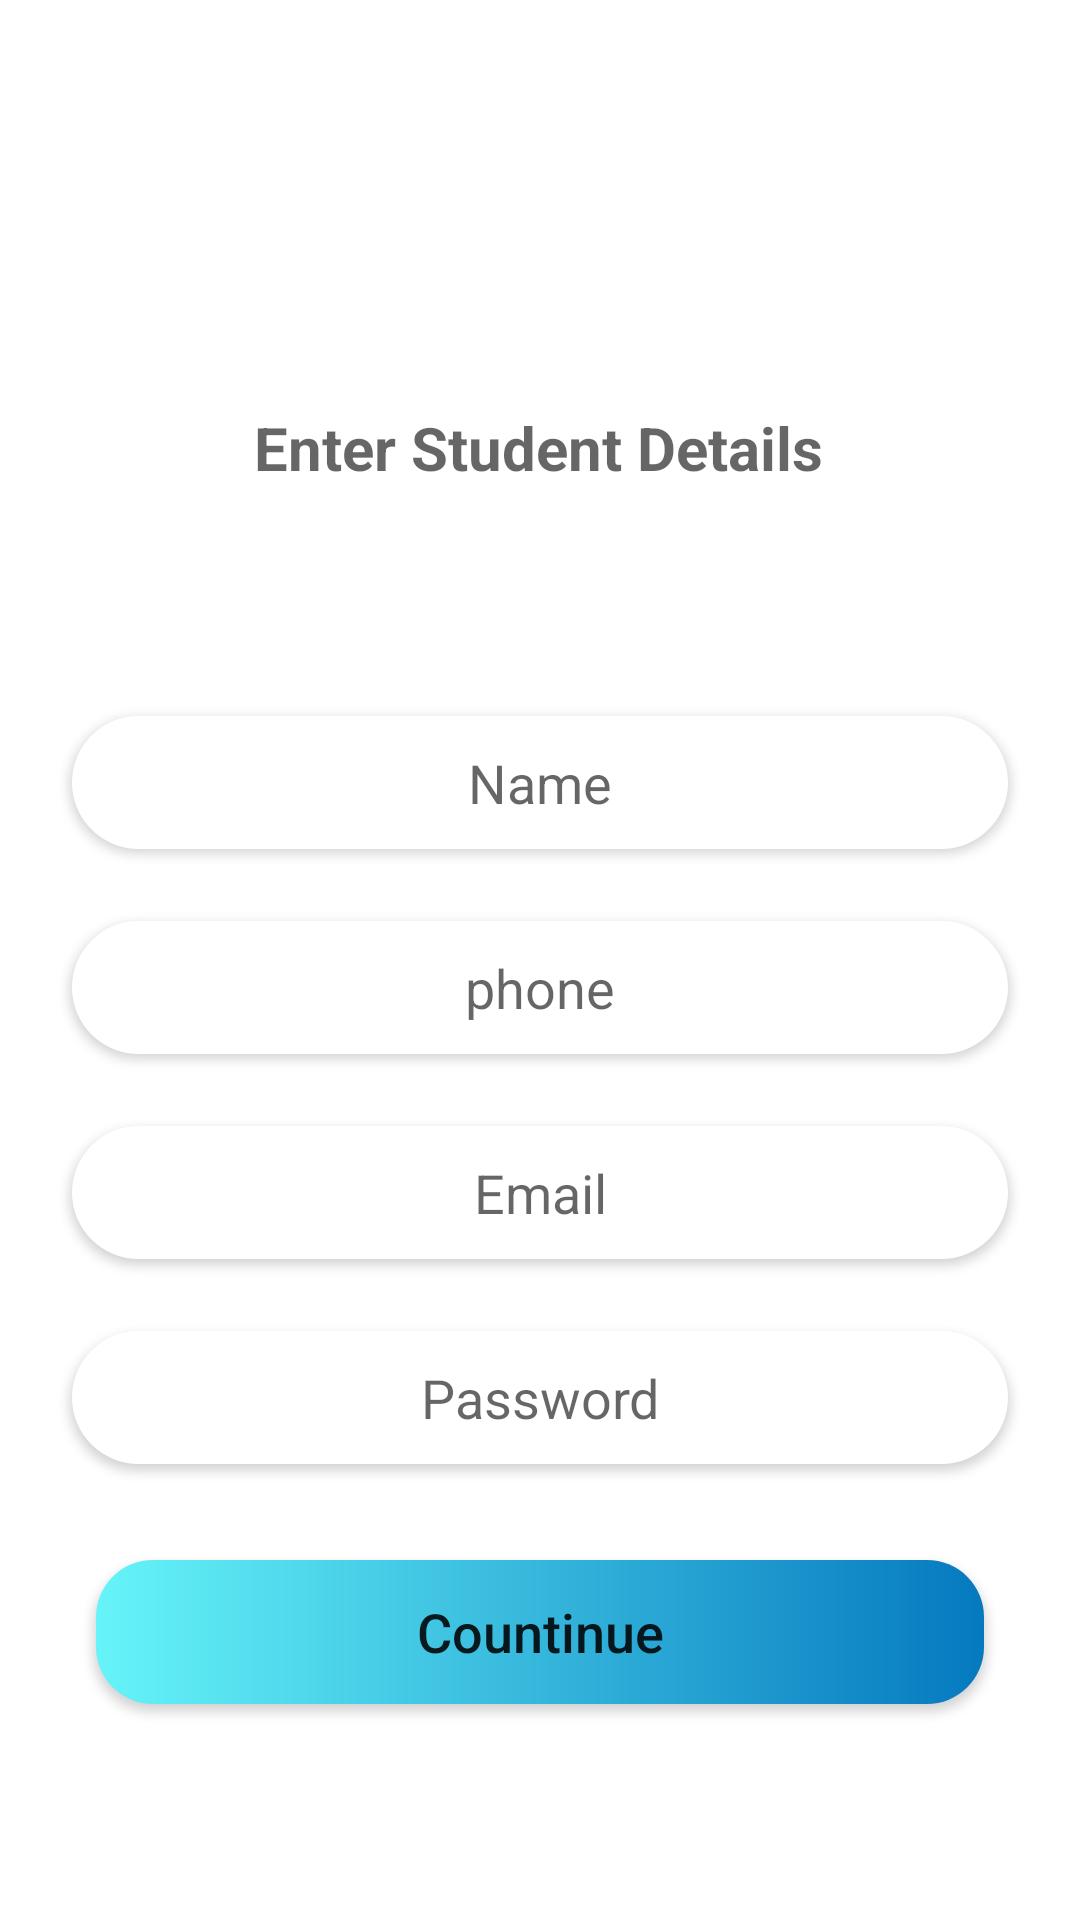

Here is an Android app screen rendered from its layout file. Give the layout XML and the strings, colors and styles it references.
<!-- AndroidManifest.xml: application theme Theme.RegistrationForm -->
<!-- res/layout/activity_register.xml -->
<?xml version="1.0" encoding="utf-8"?>
<androidx.constraintlayout.widget.ConstraintLayout xmlns:android="http://schemas.android.com/apk/res/android"
    xmlns:app="http://schemas.android.com/apk/res-auto"
    xmlns:tools="http://schemas.android.com/tools"
    android:id="@+id/Phone"
    android:layout_width="match_parent"
    android:layout_height="match_parent"
    android:background="@drawable/ic_iphone_6__7__8_plus___1__1_"


    tools:context=".RegisterActivity">

    <EditText
        android:id="@+id/Name"
        android:layout_width="0dp"
        android:layout_height="wrap_content"
        android:layout_marginStart="24dp"
        android:layout_marginEnd="24dp"
        android:layout_marginBottom="24dp"
        android:background="@drawable/custom_input"
        android:elevation="2dp"
        android:gravity="center"
        android:ems="10"
        android:hint="@string/name"
        android:inputType="textPersonName"
        android:padding="10dp"
        app:layout_constraintBottom_toTopOf="@+id/Phonee"
        app:layout_constraintEnd_toEndOf="parent"
        app:layout_constraintHorizontal_bias="1.0"
        app:layout_constraintStart_toStartOf="parent" />

    <EditText
        android:id="@+id/Phonee"
        android:layout_width="0dp"
        android:layout_height="wrap_content"
        android:layout_marginStart="24dp"
        android:layout_marginEnd="24dp"
        android:layout_marginBottom="24dp"
        android:background="@drawable/custom_input"
        android:elevation="2dp"
        android:gravity="center"
        android:ems="10"
        android:hint="@string/phone"
        android:inputType="phone"
        android:padding="10dp"
        app:layout_constraintBottom_toTopOf="@+id/EmailRegister"
        app:layout_constraintEnd_toEndOf="parent"
        app:layout_constraintHorizontal_bias="1.0"
        app:layout_constraintStart_toStartOf="parent" />

    <EditText
        android:id="@+id/PasswordRegister"
        android:layout_width="0dp"
        android:layout_height="wrap_content"
        android:layout_marginStart="24dp"
        android:layout_marginEnd="24dp"
        android:layout_marginBottom="32dp"
        android:background="@drawable/custom_input"
        android:elevation="2dp"
        android:ems="10"
        android:hint="@string/password"
        android:gravity="center"
        android:inputType="textPassword"
        android:padding="10dp"
        app:layout_constraintBottom_toTopOf="@+id/Countinue"
        app:layout_constraintEnd_toEndOf="parent"
        app:layout_constraintHorizontal_bias="0.0"
        app:layout_constraintStart_toStartOf="parent" />

    <TextView
        android:id="@+id/textView2"
        android:layout_width="wrap_content"
        android:layout_height="wrap_content"
        android:layout_marginBottom="76dp"
        android:text="@string/enter_student_details"
        style="@style/TextAppearance.AppCompat.Medium"
        android:textSize="20sp"
        android:textStyle="bold"
        app:layout_constraintBottom_toTopOf="@+id/Name"
        app:layout_constraintEnd_toEndOf="@+id/Name"
        app:layout_constraintHorizontal_bias="0.497"
        app:layout_constraintStart_toStartOf="@+id/Name" />

    <EditText
        android:id="@+id/EmailRegister"
        android:layout_width="0dp"
        android:layout_height="wrap_content"
        android:layout_marginStart="24dp"
        android:layout_marginEnd="24dp"
        android:layout_marginBottom="24dp"
        android:background="@drawable/custom_input"
        android:elevation="2dp"
        android:ems="10"
        android:hint="@string/email"
        android:gravity="center"
        android:inputType="textEmailAddress"
        android:padding="10dp"
        app:layout_constraintBottom_toTopOf="@+id/PasswordRegister"
        app:layout_constraintEnd_toEndOf="parent"
        app:layout_constraintHorizontal_bias="0.0"
        app:layout_constraintStart_toStartOf="parent" />

    <androidx.appcompat.widget.AppCompatButton
        android:id="@+id/Countinue"
        android:layout_width="0dp"
        android:layout_height="wrap_content"
        android:layout_marginStart="32dp"
        android:layout_marginEnd="32dp"
        android:layout_marginBottom="72dp"
        android:background="@drawable/custom_btn"
        android:text="@string/countinue"
        android:textAllCaps="false"
        android:textSize="18sp"
        app:layout_constraintBottom_toBottomOf="parent"
        app:layout_constraintEnd_toEndOf="parent"
        app:layout_constraintHorizontal_bias="0.0"
        app:layout_constraintStart_toStartOf="parent" />
</androidx.constraintlayout.widget.ConstraintLayout>
<!-- resources referenced by this layout -->
<resources>
  <!-- drawable custom_btn (drawable) -->
  <?xml version="1.0" encoding="utf-8"?>
  <shape xmlns:android="http://schemas.android.com/apk/res/android" android:shape="rectangle">
  
      <gradient android:startColor="#66F4F9" android:endColor="#0579BF"
          android:type = "linear"/>
      <corners android:radius="19dp"/>
  </shape>
  <!-- drawable custom_input (drawable) -->
  <?xml version="1.0" encoding="utf-8"?>
  <shape android:shape="rectangle" xmlns:android="http://schemas.android.com/apk/res/android">
      <solid android:color="@color/white"/>
      <corners android:radius="25dp"/>
  
  </shape>
  <!-- drawable ic_iphone_6__7__8_plus___1__1_ (drawable-night) -->
  <vector xmlns:android="http://schemas.android.com/apk/res/android"
      android:width="414dp"
      android:height="736dp"
      android:viewportWidth="414"
      android:viewportHeight="736">
      <group>
          <clip-path
              android:pathData="M0,0h414v736h-414z"/>
          <path
              android:pathData="M0,0h414v736h-414z"
              android:fillColor="#000000"/>
          <path
              android:pathData="M0,246.02c112.9,52.98 148.26,-42.14 239.72,-38.48s175.01,97.56 175.01,97.56v-332.1L0,-27"
              android:strokeAlpha="0.57"
              android:fillColor="#04050B"
              android:fillAlpha="0.57"/>
          <path
              android:pathData="M0,229.55c127.53,42.63 149.47,-30.23 245.82,-32.98S414.73,277.99 414.73,277.99L414.73,-43.48L0,-43.48"
              android:strokeAlpha="0.57"
              android:fillColor="#5e6df6"
              android:fillAlpha="0.57"/>
          <path
              android:pathData="M0,211.33c125.85,58.63 146.2,-27.96 255.75,-29.47S414,236.27 414,236.27L414,-1.76L0,-1.76Z"
              android:fillColor="#4753e3"/>
      </group>
  </vector>
  <string name="countinue">Countinue</string>
  <string name="email">Email</string>
  <string name="enter_student_details">Enter Student Details</string>
  <string name="name">Name</string>
  <string name="password">Password</string>
  <string name="phone">phone</string>
  <style name="Theme.RegistrationForm" parent="Theme.MaterialComponents.DayNight.DarkActionBar">
          
          <item name="colorPrimary">@color/purple_500</item>
          <item name="colorPrimaryVariant">@color/purple_700</item>
          <item name="colorOnPrimary">@color/white</item>
          
          <item name="colorSecondary">@color/teal_200</item>
          <item name="colorSecondaryVariant">@color/teal_700</item>
          <item name="colorOnSecondary">@color/black</item>
          
          <item name="android:statusBarColor" tools:targetApi="l">?attr/colorPrimaryVariant</item>
          
      </style>
  <color name="white">#FFFFFFFF</color>
  <color name="purple_500">#FF6200EE</color>
  <color name="purple_700">#FF3700B3</color>
  <color name="teal_200">#FF03DAC5</color>
  <color name="teal_700">#FF018786</color>
  <color name="black">#FF000000</color>
</resources>
